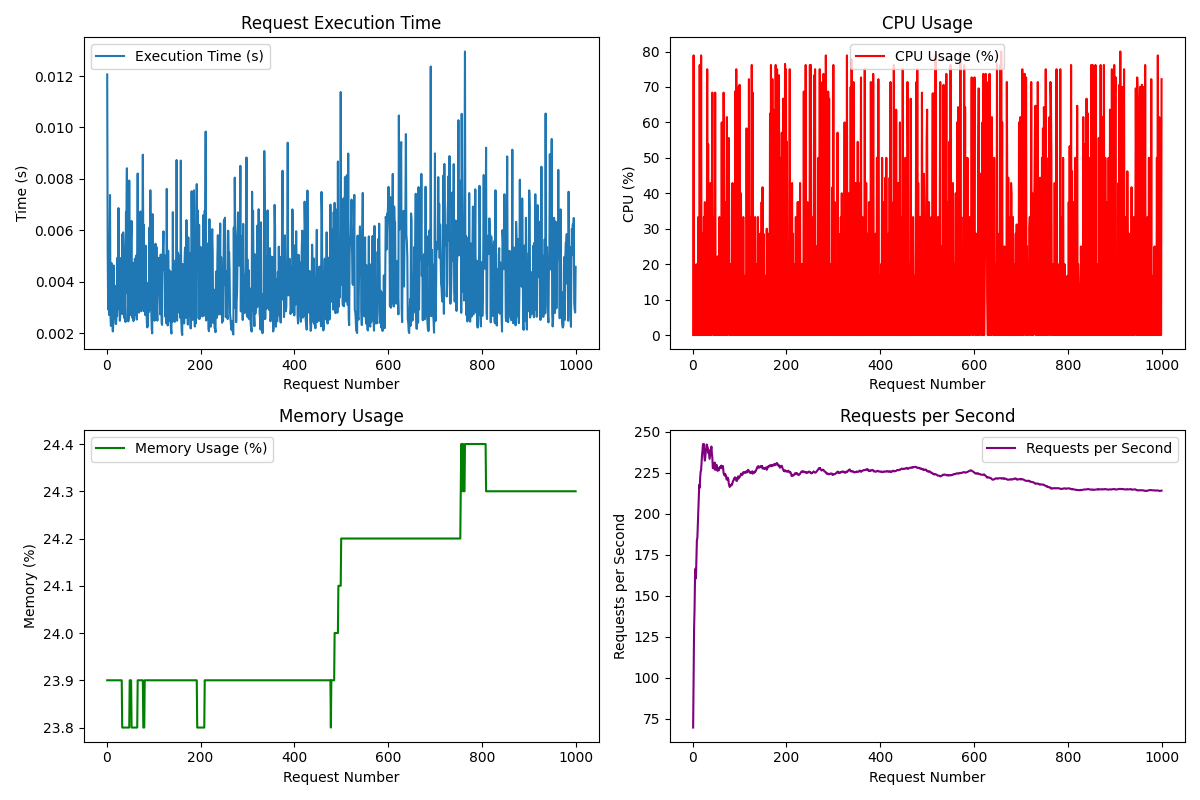

The data file committed next to this chart (first rows):
Request, Execution Time (s), CPU (%), Memory (%), Requests/s
1, 0.01206, 0.0, 23.9, 69.71
2, 0.005273, 78.9, 23.9, 100.2
3, 0.002920, 0.0, 23.9, 129.7
4, 0.004812, 20.0, 23.9, 141.6
5, 0.002706, 0.0, 23.9, 160.4
6, 0.004396, 0.0, 23.9, 166.6
7, 0.007375, 14.3, 23.9, 160.7
8, 0.002692, 0.0, 23.9, 172.4
9, 0.002282, 20.0, 23.9, 184
10, 0.004732, 0.0, 23.9, 185.2
11, 0.002698, 0.0, 23.9, 193.4
12, 0.002406, 33.3, 23.9, 201.8
13, 0.002064, 0.0, 23.9, 210.7
14, 0.002367, 0.0, 23.9, 217.6
15, 0.004631, 76.2, 23.9, 215.9
16, 0.002881, 0.0, 23.9, 222.2
17, 0.002571, 0.0, 23.9, 225.7
18, 0.003841, 78.9, 23.9, 226.5
19, 0.002370, 0.0, 23.9, 231.7
20, 0.002353, 0.0, 23.9, 236
21, 0.002938, 28.6, 23.9, 238.9
22, 0.002656, 0.0, 23.9, 242.5
23, 0.004935, 0.0, 23.9, 239.4
24, 0.002938, 33.3, 23.9, 242.6
25, 0.006864, 0.0, 23.9, 234.6
26, 0.005041, 37.5, 23.9, 232.4
27, 0.002911, 0.0, 23.9, 234.7
28, 0.002482, 0.0, 23.9, 237.9
29, 0.002718, 20.0, 23.9, 240.2
30, 0.002756, 0.0, 23.9, 242.3
31, 0.004931, 75.0, 23.9, 240.9
32, 0.003556, 0.0, 23.9, 240.6
33, 0.005846, 53.8, 23.8, 237.2
34, 0.002741, 0.0, 23.8, 239.1
35, 0.005920, 16.7, 23.8, 235.9
36, 0.005315, 0.0, 23.8, 233.5
37, 0.003040, 0.0, 23.8, 235.3
38, 0.002572, 42.9, 23.8, 237.3
39, 0.003022, 0.0, 23.8, 238.8
40, 0.002433, 0.0, 23.8, 241
41, 0.006704, 40.0, 23.8, 236.8
42, 0.006584, 68.4, 23.8, 234
43, 0.008414, 22.2, 23.8, 227.8
44, 0.003557, 0.0, 23.8, 228.3
45, 0.004614, 0.0, 23.8, 227.7
46, 0.002457, 33.3, 23.8, 229.5
47, 0.002636, 0.0, 23.8, 231.2
48, 0.007935, 68.4, 23.8, 226.8
49, 0.003118, 0.0, 23.9, 228
50, 0.002703, 20.0, 23.9, 229.4
51, 0.003401, 0.0, 23.9, 229.9
52, 0.005702, 0.0, 23.9, 228.4
53, 0.006364, 22.2, 23.8, 226.2
54, 0.002608, 0.0, 23.8, 227.7
55, 0.004714, 20.0, 23.8, 227.1
56, 0.004730, 0.0, 23.8, 226.5
57, 0.002470, 33.3, 23.8, 228.2
58, 0.004225, 0.0, 23.8, 227.8
59, 0.002966, 0.0, 23.8, 228.8
60, 0.004887, 14.3, 23.8, 228.1
... 940 more rows
